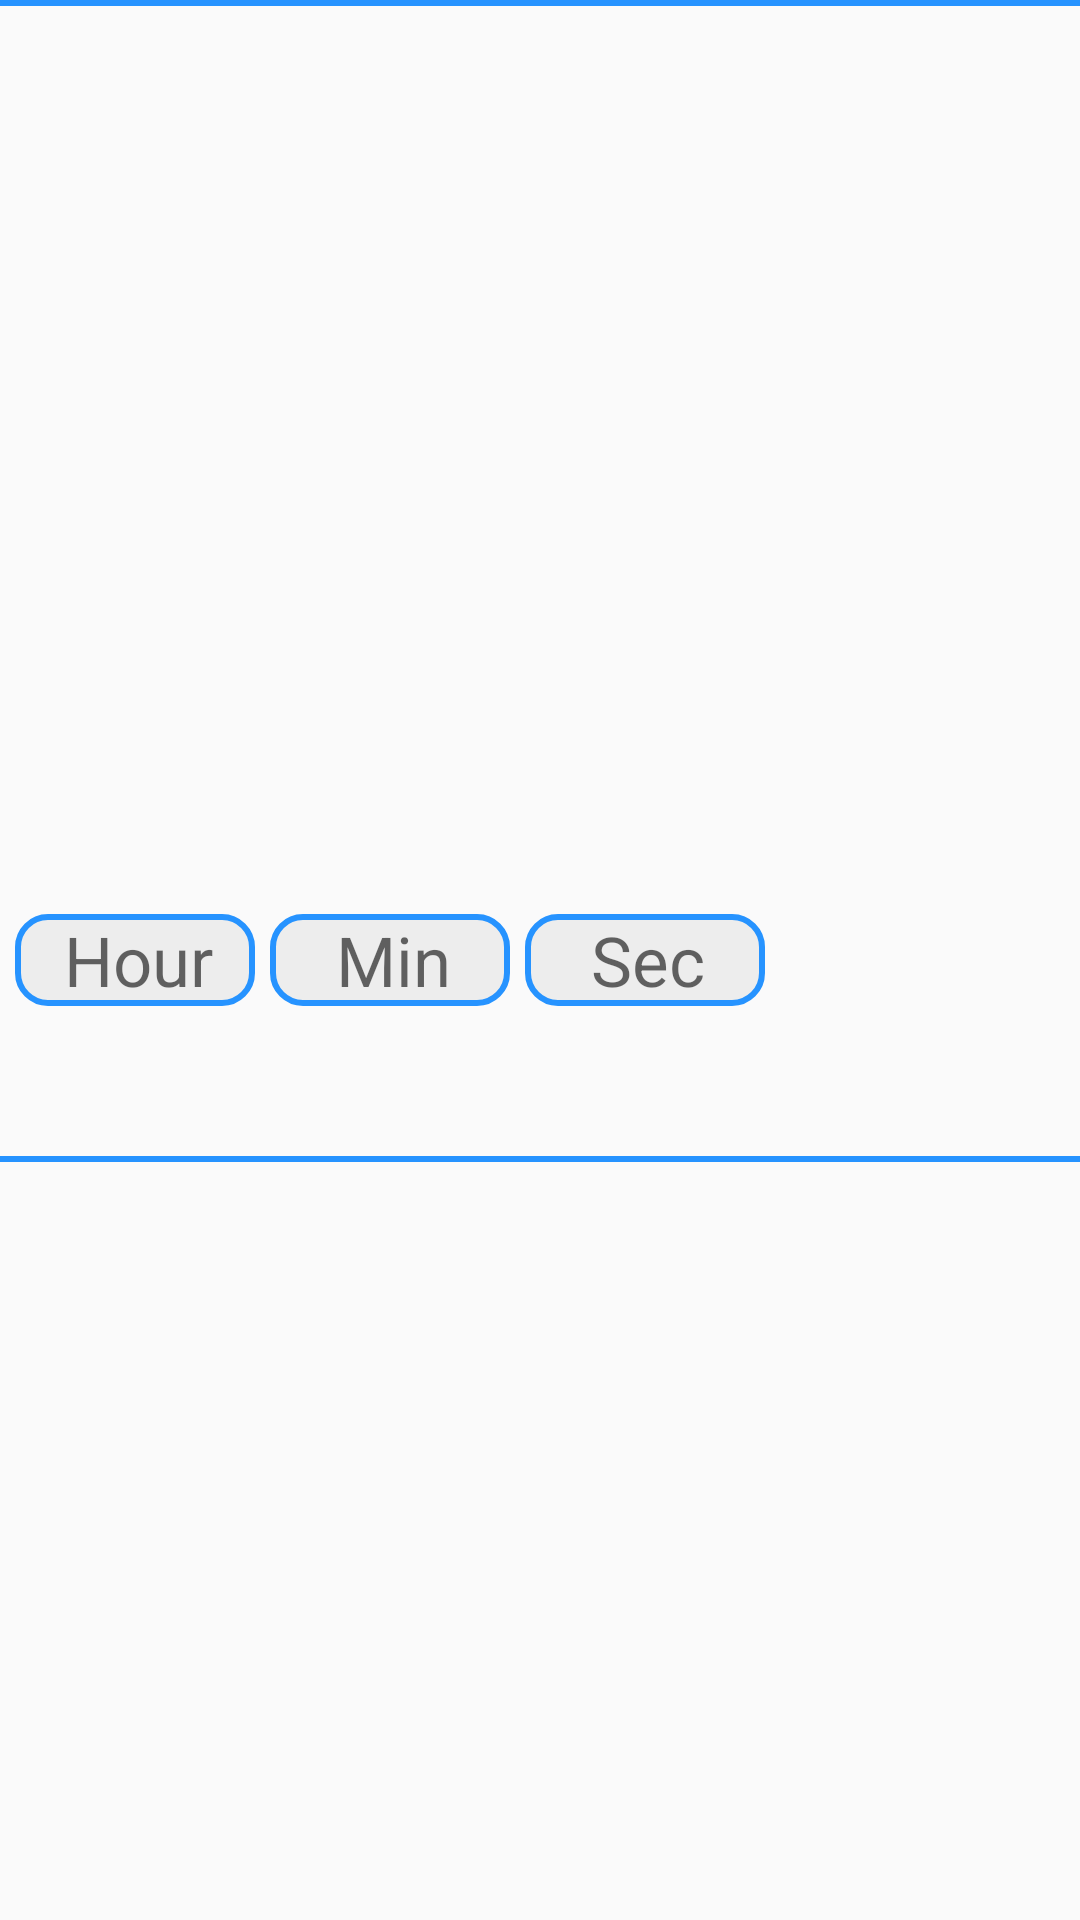

Reconstruct the res/layout file that produces this screen, plus the resources it refers to.
<!-- AndroidManifest.xml: application theme Theme.AppCompat.Light.DarkActionBar -->
<!-- res/layout/pick_time.xml -->
<?xml version="1.0" encoding="utf-8"?>
<RelativeLayout xmlns:android="http://schemas.android.com/apk/res/android"
    android:layout_width="match_parent"
    android:layout_height="match_parent"
    android:gravity="center_horizontal">


    <View
        android:layout_width="fill_parent"
        android:layout_height="2dp"
        android:background="#FF2693FF"
        android:layout_marginBottom="50dp"/>


    <EditText
        style="@style/text_style4"
        android:layout_width="80dp"
        android:layout_height="wrap_content"
        android:background="@drawable/add_todo_edittext"
        android:id="@+id/hour_field"
        android:inputType="number"
        android:hint="Hour"
        android:layout_marginLeft="5dp"
        android:layout_marginStart="5dp"
        android:layout_centerVertical="true"/>

    <EditText
        style="@style/text_style4"
        android:layout_width="80dp"
        android:layout_height="wrap_content"
        android:background="@drawable/add_todo_edittext"
        android:id="@+id/minute_field"
        android:inputType="number"
        android:hint="Min"
        android:layout_marginLeft="5dp"
        android:layout_marginStart="5dp"
        android:layout_toRightOf="@+id/hour_field"
        android:layout_toEndOf="@+id/hour_field"
        android:layout_alignTop="@+id/hour_field"
        android:layout_centerVertical="true"/>
    
    <EditText
        style="@style/text_style4"
        android:layout_width="80dp"
        android:layout_height="wrap_content"
        android:background="@drawable/add_todo_edittext"
        android:id="@+id/second_field"
        android:inputType="number"
        android:hint="Sec"
        android:layout_marginLeft="5dp"
        android:layout_marginStart="5dp"
        android:layout_toRightOf="@+id/minute_field"
        android:layout_toEndOf="@+id/minute_field"
        android:layout_alignTop="@+id/hour_field"
        android:layout_centerVertical="true"/>

    <View
        android:layout_width="fill_parent"
        android:layout_height="2dp"
        android:layout_marginTop="50dp"
        android:background="#FF2693FF"
        android:layout_below="@id/minute_field"/>


</RelativeLayout>
<!-- resources referenced by this layout -->
<resources>
  <!-- drawable add_todo_edittext (drawable) -->
  <shape xmlns:android="http://schemas.android.com/apk/res/android"
      android:padding="10dp"
      android:shape="rectangle" >
  
      <solid android:color="#EDEDED" />
  
      <stroke
          android:width="2dp"
          android:color="#2693FF" />
  
      <padding
          android:left="2dp" />
  
      <corners
          android:bottomLeftRadius="10dp"
          android:bottomRightRadius="10dp"
          android:topLeftRadius="10dp"
          android:topRightRadius="10dp" />
  
  </shape>
  <style name="text_style4">
          <item name="android:textColor">#000</item>
          <item name="android:gravity">center</item>
          <item name="android:textSize">23dp</item>
      </style>
</resources>
